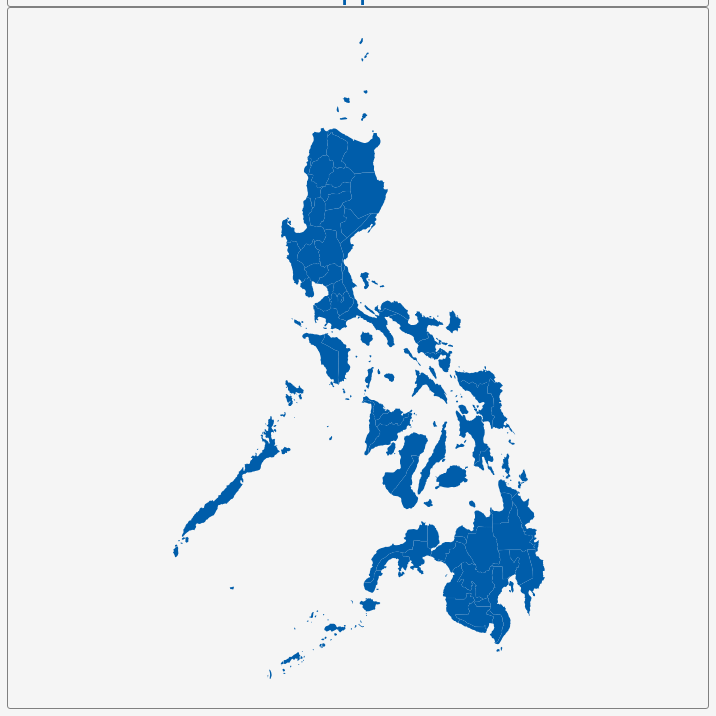
D3 v3 page, settled after 360 driven frames (6 s of simulated time); the page loaded 1 data file(s).


        var dim = 700;
        const center = {
            "lng": 121.7498,
            "lat": 12.8924
        };
        var scale = 2451;

        var title = document.getElementById('title');
        title.style.width = dim;
        title.style.marginLeft = "calc(50% - " + (dim / 2) + "px)";
        var map = document.getElementById('map')
        map.style.width = dim;
        map.style.marginLeft = "calc(50% - " + (dim / 2) + "px)";

        var tooltip = d3
            .select("#map")
            .append("div")
            .attr("class", "tooltip")
            .attr("opacity", 0);
        var width = dim,
            height = dim;

        var svg = d3.select("#map")
            .append("svg")
            .attr("width", width)
            .attr("height", height);

        scale = scale * .9;// to give 5% padding on each side
        var projection = d3.geo.mercator()
            .center([center.lng, center.lat])
            .scale(scale)
            .translate([width / 2, height / 2]);
        var geoPath = d3.geo.path()
            .projection(projection);

        var g = svg.append("g");
        d3.json("geosource.json", function (json) {
            g.selectAll("path")
                .data(json.features)
                .enter()
                .append("path")
                .attr("d", geoPath)
                .attr("class", "polygon")
                .on("mouseover", mouseover)
                .on("mouseout", mouseout)
                .on("mousemove", mousemove);

            svg.call(d3.behavior.zoom().on("zoom", () => {
                g.attr("transform", "translate(" + d3.event.translate.join(",") + ")scale(" + d3.event.scale + ")");
            }));
        });
        function mouseover(d) {
            d3.select(this).attr("class", "hover");
            tooltip.style("opacity", 0.9);
            tooltip.html((d.properties.NAME_1 && "<b>" + d.properties.NAME_1 + "</b><br>" || '') +
                (d.properties.ENGTYPE_1 && d.properties.ENGTYPE_1));
        }
        function mouseout(d) {
            d3.select(this).attr("class", "polygon");
            tooltip.style("opacity", 0);
        }
        function mousemove(d) {
            tooltip.style({
                left: function () {
                    if (d3.event.pageX > 800) {
                        return d3.event.pageX - 180 + "px";
                    } else {
                        return d3.event.pageX + 23 + "px";
                    }
                },
                top: d3.event.pageY - 20 + "px",
            });
        }
    

### data: geosource.json
{
 "type": "FeatureCollection",
 "features": [
  {
   "type": "Feature",
   "geometry": {
    "type": "Polygon",
    "coordinates": "[... 1 items]"
   },
   "properties": {
    "GID_0": "PHL",
    "NAME_0": "Philippines",
    "GID_1": "PHL.1_1",
    "NAME_1": "Abra",
    "VARNAME_1": "",
    "NL_NAME_1": "",
    "TYPE_1": "Lalawigan|Probinsya",
    "ENGTYPE_1": "Province",
    "CC_1": "1401",
    "HASC_1": "PH.AB"
   }
  },
  {
   "type": "Feature",
   "geometry": {
    "type": "Polygon",
    "coordinates": "[... 1 items]"
   },
   "properties": {
    "GID_0": "PHL",
    "NAME_0": "Philippines",
    "GID_1": "PHL.2_1",
    "NAME_1": "Agusan del Norte",
    "VARNAME_1": "",
    "NL_NAME_1": "",
    "TYPE_1": "Lalawigan|Probinsya",
    "ENGTYPE_1": "Province",
    "CC_1": "1602",
    "HASC_1": "PH.AN"
   }
  },
  {
   "type": "Feature",
   "geometry": {
    "type": "Polygon",
    "coordinates": "[... 1 items]"
   },
   "properties": {
    "GID_0": "PHL",
    "NAME_0": "Philippines",
    "GID_1": "PHL.3_1",
    "NAME_1": "Agusan del Sur",
    "VARNAME_1": "",
    "NL_NAME_1": "",
    "TYPE_1": "Lalawigan|Probinsya",
    "ENGTYPE_1": "Province",
    "CC_1": "1603",
    "HASC_1": "PH.AS"
   }
  },
  {
   "type": "Feature",
   "geometry": {
    "type": "MultiPolygon",
    "coordinates": "[... 2 items]"
   },
   "properties": {
    "GID_0": "PHL",
    "NAME_0": "Philippines",
    "GID_1": "PHL.4_1",
    "NAME_1": "Aklan",
    "VARNAME_1": "",
    "NL_NAME_1": "",
    "TYPE_1": "Lalawigan|Probinsya",
    "ENGTYPE_1": "Province",
    "CC_1": "604",
    "HASC_1": "PH.AK"
   }
  },
  {
   "type": "Feature",
   "geometry": {
    "type": "MultiPolygon",
    "coordinates": "[... 5 items]"
   },
   "properties": {
    "GID_0": "PHL",
    "NAME_0": "Philippines",
    "GID_1": "PHL.5_1",
    "NAME_1": "Albay",
    "VARNAME_1": "",
    "NL_NAME_1": "",
    "TYPE_1": "Lalawigan|Probinsya",
    "ENGTYPE_1": "Province",
    "CC_1": "505",
    "HASC_1": "PH.AL"
   }
  },
  {
   "type": "Feature",
   "geometry": {
    "type": "MultiPolygon",
    "coordinates": "[... 4 items]"
   },
   "properties": {
    "GID_0": "PHL",
    "NAME_0": "Philippines",
    "GID_1": "PHL.6_1",
    "NAME_1": "Antique",
    "VARNAME_1": "",
    "NL_NAME_1": "",
    "TYPE_1": "Lalawigan|Probinsya",
    "ENGTYPE_1": "Province",
    "CC_1": "606",
    "HASC_1": "PH.AQ"
   }
  },
  {
   "type": "Feature",
   "geometry": {
    "type": "Polygon",
    "coordinates": "[... 1 items]"
   },
   "properties": {
    "GID_0": "PHL",
    "NAME_0": "Philippines",
    "GID_1": "PHL.7_1",
    "NAME_1": "Apayao",
    "VARNAME_1": "",
    "NL_NAME_1": "",
    "TYPE_1": "Lalawigan|Probinsya",
    "ENGTYPE_1": "Province",
    "CC_1": "1481",
    "HASC_1": "PH.AP"
   }
  },
  {
   "type": "Feature",
   "geometry": {
    "type": "Polygon",
    "coordinates": "[... 1 items]"
   },
   "properties": {
    "GID_0": "PHL",
    "NAME_0": "Philippines",
    "GID_1": "PHL.8_1",
    "NAME_1": "Aurora",
    "VARNAME_1": "",
    "NL_NAME_1": "",
    "TYPE_1": "Lalawigan|Probinsya",
    "ENGTYPE_1": "Province",
    "CC_1": "377",
    "HASC_1": "PH.AU"
   }
  },
  "... 73 more items"
 ]
}